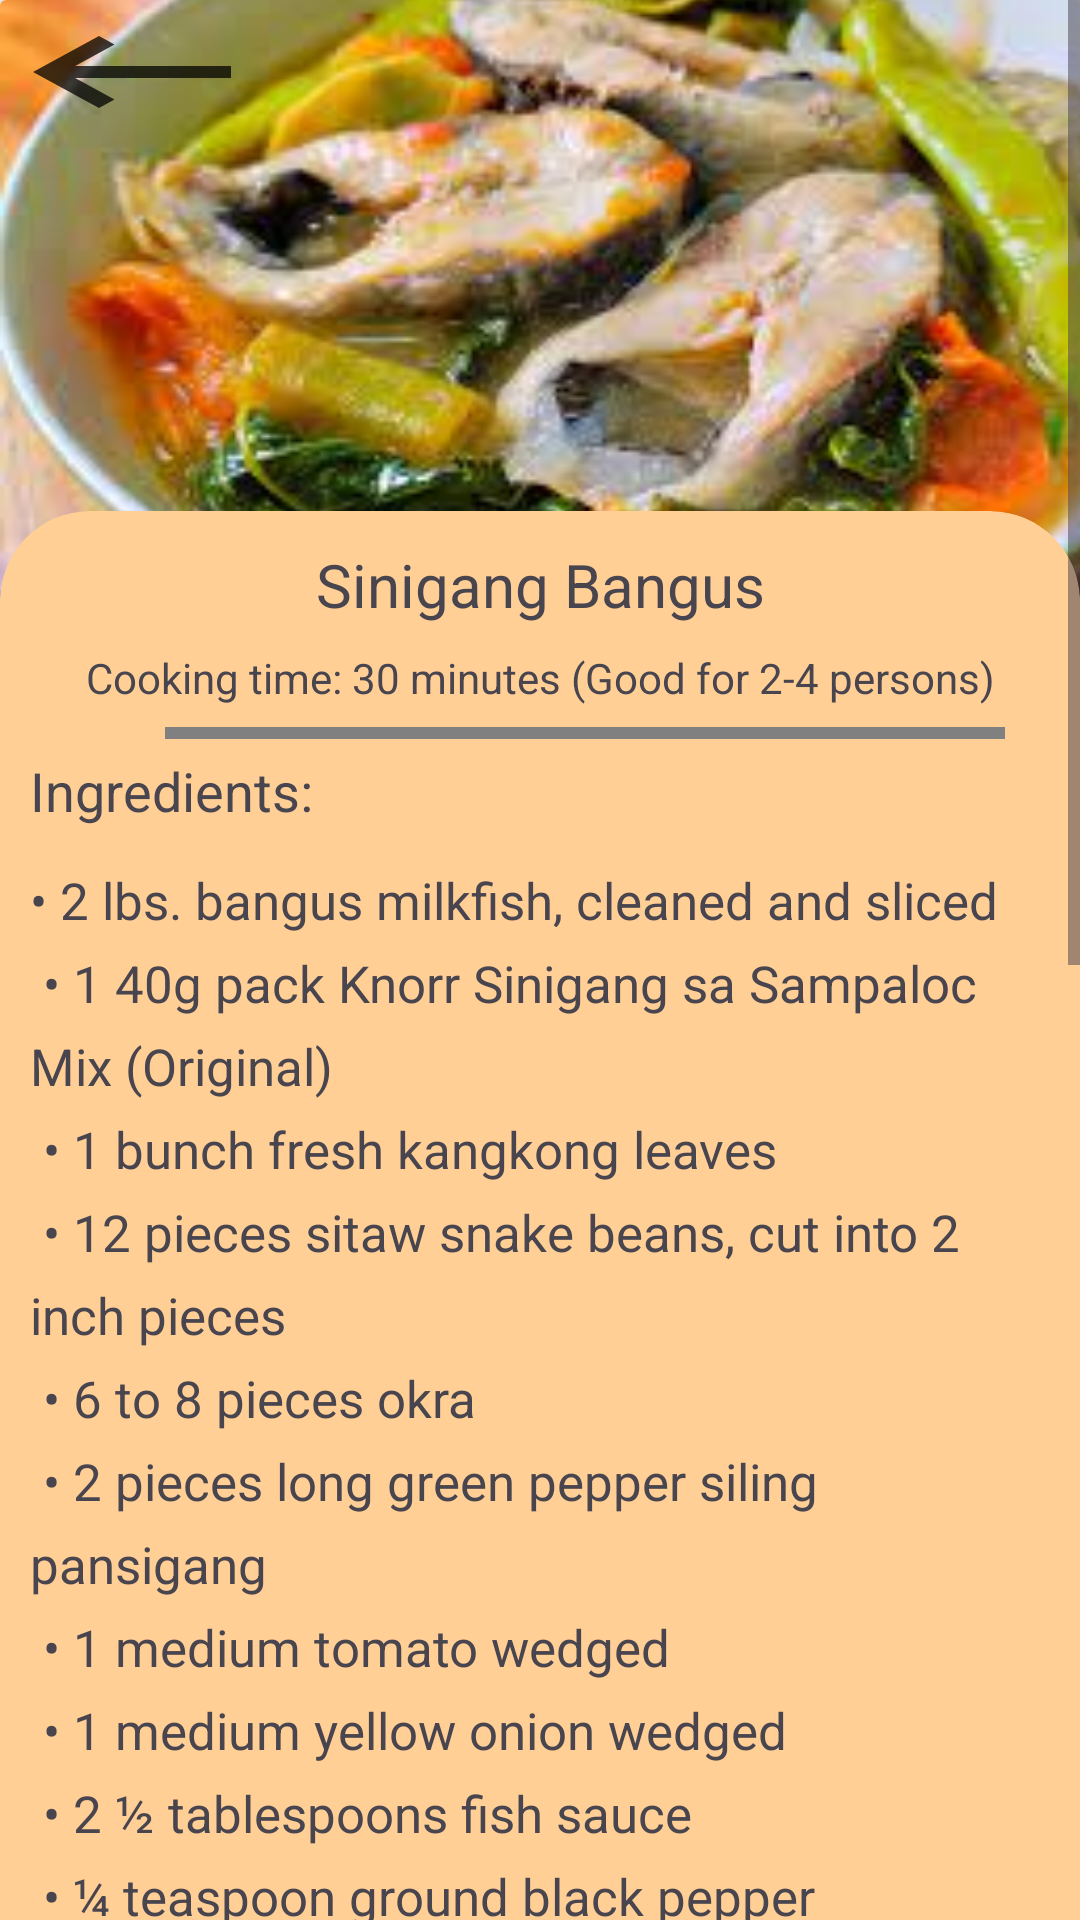

The Android layout XML behind this screen, and the referenced resources:
<!-- AndroidManifest.xml: application theme Theme.LoginActivity -->
<!-- res/layout/fragment_sinigang_bangus.xml -->
<?xml version="1.0" encoding="utf-8"?>
<ScrollView xmlns:android="http://schemas.android.com/apk/res/android"
    xmlns:tools="http://schemas.android.com/tools"
    android:layout_width="match_parent"
    android:layout_height="match_parent"
    xmlns:app="http://schemas.android.com/apk/res-auto"
    android:fillViewport="true"
    tools:context=".dishes.SinigangBangus"
    android:id="@+id/frg_SinigangBangus">

    <androidx.constraintlayout.widget.ConstraintLayout
        android:layout_width="match_parent"
        android:layout_height="wrap_content">
        <LinearLayout
            android:layout_width="match_parent"
            android:layout_height="wrap_content"
            android:orientation="vertical"
            tools:ignore="MissingConstraints">
            <androidx.cardview.widget.CardView
                android:layout_width="match_parent"
                android:layout_height="wrap_content">

                <ImageView
                    android:layout_width="421dp"
                    android:layout_height="200sp"
                    android:contentDescription="@string/sinigang_bangus"
                    android:scaleType="centerCrop"
                    android:src="@drawable/sgbangus">

                </ImageView>
                <Button
                    android:id="@+id/vb_backhome"
                    android:layout_width="wrap_content"
                    android:layout_height="wrap_content"
                    android:background="@drawable/baseline_keyboard_backspace_24"
                    android:backgroundTint="@color/black"/>
            </androidx.cardview.widget.CardView>

            <androidx.cardview.widget.CardView
                android:layout_width="match_parent"
                android:layout_height="wrap_content"
                app:cardBackgroundColor="@color/orange"
                app:cardCornerRadius="30dp"
                android:layout_marginTop="-30dp">
                <LinearLayout
                    android:layout_width="match_parent"
                    android:layout_height="wrap_content"
                    android:orientation="vertical"
                    android:padding="5sp"
                    tools:ignore="MissingConstraints">
                    <TextView
                        android:layout_width="match_parent"
                        android:layout_height="wrap_content"
                        android:text="@string/sinigang_bangus"
                        android:textSize="20sp"
                        android:textAlignment="center"
                        android:layout_margin="6dp"/>
                    <TextView
                        android:layout_width="match_parent"
                        android:layout_height="wrap_content"
                        android:text="@string/sub_cook30_good24"
                        android:textAlignment="center"
                        android:layout_margin="2dp"/>

                    <View
                        android:layout_width="280dp"
                        android:layout_height="4dp"
                        android:layout_marginTop="5dp"
                        android:background="@color/gray"
                        android:layout_marginHorizontal="50dp"/>

                    <TextView
                        android:layout_width="match_parent"
                        android:layout_height="wrap_content"
                        android:text="@string/ingredients"
                        android:fontFamily="sans-serif"
                        android:textSize="18sp"
                        android:padding="5sp"/>

                    <TextView
                        android:layout_width="match_parent"
                        android:layout_height="wrap_content"
                        android:fontFamily="sans-serif"
                        android:layout_marginTop="3dp"
                        android:lineSpacingExtra="8sp"
                        android:padding="5sp"
                        android:text="@string/bl_sinigang_bangus"
                        android:textSize="17sp" />

                    <TextView
                        android:layout_width="match_parent"
                        android:layout_height="wrap_content"
                        android:text="@string/sinigang_bangus"
                        android:fontFamily="sans-serif"
                        android:textSize="18sp"
                        android:padding="5sp"/>

                    <TextView
                        android:layout_width="match_parent"
                        android:layout_height="wrap_content"
                        android:fontFamily="sans-serif"
                        android:lineSpacingExtra="8sp"
                        android:padding="5sp"
                        android:text="@string/ins_sinigang_bangus"
                        android:textSize="17sp"/>
                </LinearLayout>
            </androidx.cardview.widget.CardView>
        </LinearLayout>
    </androidx.constraintlayout.widget.ConstraintLayout>
</ScrollView>
<!-- resources referenced by this layout -->
<resources>
  <color name="black">#FF000000</color>
  <color name="gray">#808080</color>
  <color name="orange">#FFCF96</color>
  <!-- drawable baseline_keyboard_backspace_24 (drawable) -->
  <vector android:alpha="0.75" android:autoMirrored="true"
      android:height="24dp" android:tint="#000000"
      android:viewportHeight="24" android:viewportWidth="24"
      android:width="24dp" xmlns:android="http://schemas.android.com/apk/res/android">
      <path android:fillColor="@android:color/white" android:pathData="M21,11H6.83l3.58,-3.59L9,6l-6,6 6,6 1.41,-1.41L6.83,13H21z"/>
  </vector>
  <!-- drawable sgbangus: jpg bitmap (drawable, 11343 bytes) -->
  <string name="bl_sinigang_bangus">
          \u2022 2 lbs. bangus milkfish, cleaned and sliced                                         \n
          \u2022 1 40g pack Knorr Sinigang sa Sampaloc Mix (Original)                               \n
          \u2022 1 bunch fresh kangkong leaves                                                      \n
          \u2022 12 pieces sitaw snake beans, cut into 2 inch pieces                                \n
          \u2022 6 to 8 pieces okra                                                                 \n
          \u2022 2 pieces long green pepper siling pansigang                                        \n
          \u2022 1 medium tomato wedged                                                             \n
          \u2022 1 medium yellow onion wedged                                                       \n
          \u2022 2 ½ tablespoons fish sauce                                                         \n
          \u2022 ¼ teaspoon ground black pepper                                                     \n
          \u2022 2 quarts water                                                                     \n
      </string>
  <string name="ingredients">Ingredients:</string>
  <string name="ins_sinigang_bangus">
      1.	Heat a cooking pot. Pour water into it. Add tomato and anion. Let boil.                                            \n
      2.	Add bangus. Cover and cook in medium heat between 8 to 12 minutes.                                                 \n
      3.	Add Knorr Sinigang sa Sampaloc Mix. Stir. Cook for 2 minutes.                                                      \n
      4.  Put the long green pepper into the pot. Add snake beans and okra. Stir. Cover and cook for 5 to 7 minutes.         \n
      6.	Add fish sauce and ground black pepper. Stir.                                                                      \n
      7.	Put the kangkong leaves into the pot. Cover the pot and turn the heat off. Let it stay for 5 minutes.             \n \n
      Reference: https://www.panlasangpinoyrecipes.com/bangus-sinigang-recipe/                                             \n
      </string>
  <string name="sinigang_bangus">Sinigang Bangus</string>
  <string name="sub_cook30_good24">Cooking time: 30 minutes (Good for 2-4 persons)</string>
  <style name="Theme.LoginActivity" parent="Base.Theme.LoginActivity" />
  <style name="Base.Theme.LoginActivity" parent="Theme.Material3.DayNight.NoActionBar">
          
          <item name="colorPrimary">@color/black</item>
          <item name="colorPrimaryVariant">@color/black</item>
          <item name="android:statusBarColor">@color/black</item>
      </style>
</resources>
